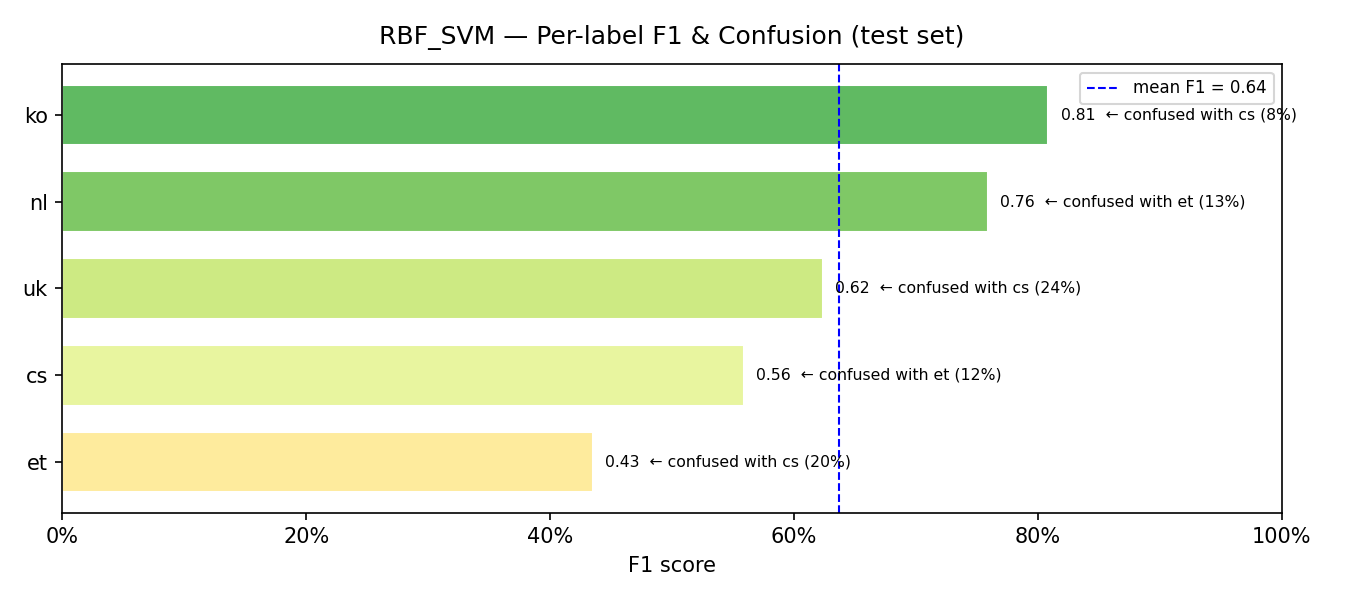

The data file committed next to this chart (first rows):
model, label, support, precision, recall, f1, confusion_rate, top_confused_with, top_confused_pct
RBF_SVM, et, 20, 0.3846, 0.5, 0.4348, 0.5, cs, 0.2
RBF_SVM, cs, 42, 0.5098, 0.619, 0.5591, 0.381, et, 0.119
RBF_SVM, uk, 51, 0.6905, 0.5686, 0.6237, 0.4314, cs, 0.2353
RBF_SVM, nl, 30, 0.7857, 0.7333, 0.7586, 0.2667, et, 0.1333
RBF_SVM, ko, 96, 0.8261, 0.7917, 0.8085, 0.2083, cs, 0.0833
